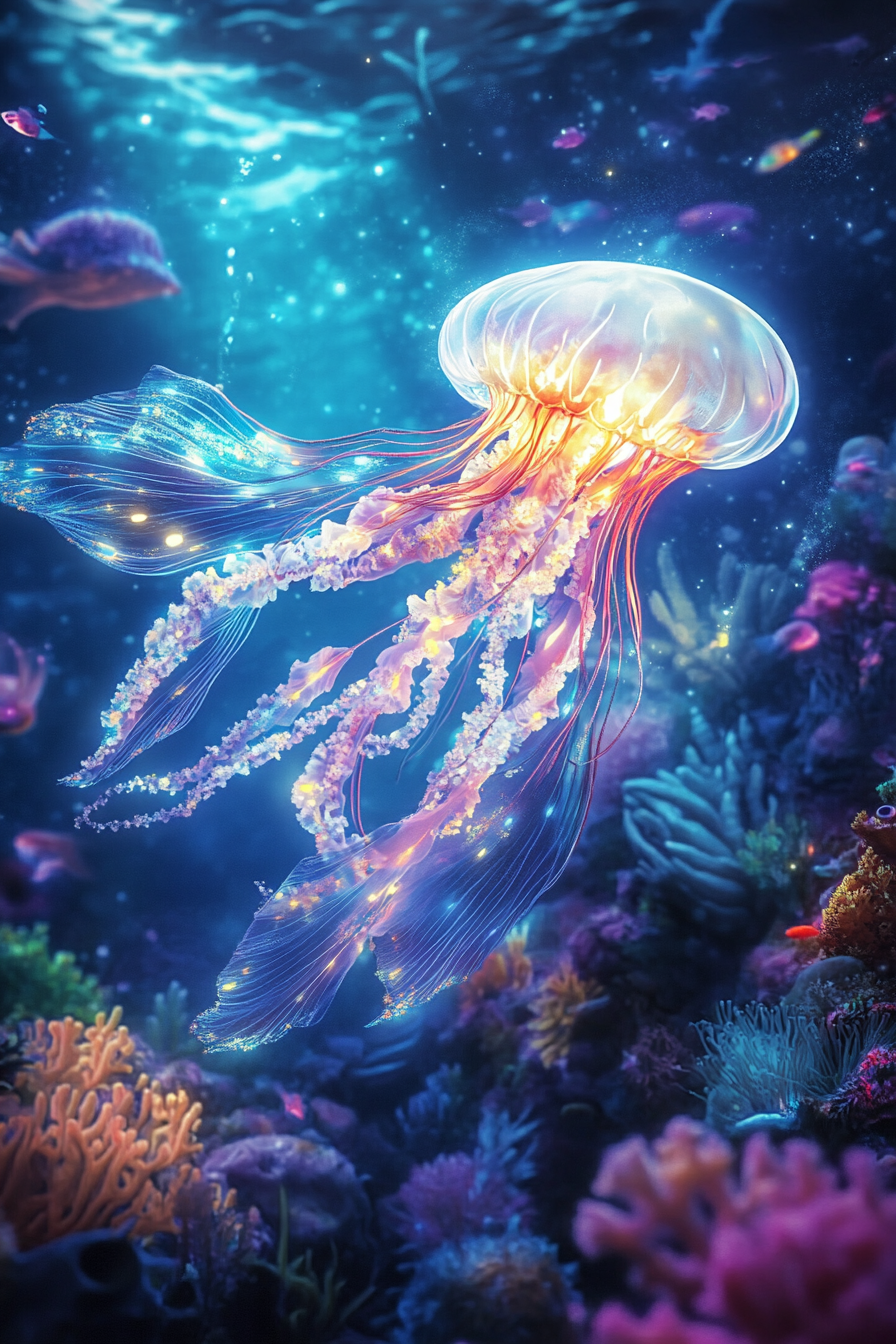
Generation parameters embedded in this image by Midjourney (PNG 'Description' text chunk):
A radiant jellyfish with wings of shimmering light, dancing gracefully in an underwater realm of glowing coral and magical sea creatures --ar 2:3 --v 6.1 Job ID: 42519efc-3bc7-4c87-816a-161f0e8f8062